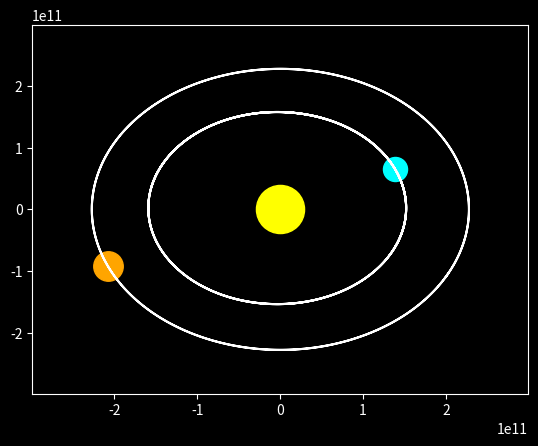

The matplotlib source for this figure: (Note: this script raises an exception after producing the figure.)
import numpy as np 
from scipy.integrate import odeint # for solving differential equation 
import matplotlib.pyplot as plt # for plotting
import matplotlib.animation as animation # for animation

# constants
G = 6.67408e-11 # gravitational constant (m^2 kg^-1 s^-2)
m_sun = 1.989e30 # mass of Sun (kg)
m_earth = 5.972e24 # mass of Earth (kg)
m_mars = 6.39e23 # mass of Mars (kg)
AU = 149597870000 # 1 astronomical unit (m)
day = 86400 # seconds in a day
mars_year = 687*day # 1 martian year (s)

# Function for solve differential equations
def dzdtLF(zLF, tLF):
    # x,y positions of Earth, Sun, Mars
    xe = zLF[0]
    ye = zLF[1]
    xs = zLF[2]
    ys = zLF[3]
    xm = zLF[4]
    ym = zLF[5]
    # x,y velocities of Earth, Sun, Mars
    vxe = zLF[6]
    vye = zLF[7]
    vxs = zLF[8]
    vys = zLF[9]
    vxm = zLF[10]
    vym = zLF[11]
    # x y accelarations (velocity derivative) of Earth, Sun, Mars
    # derived from Newton's Law of Gravity
    axe = -G * ((m_sun*(xe-xs))/(((xe-xs)**2+(ye-ys)**2)**1.5) + (m_mars*(xe-xm))/(((xe-xm)**2+(ye-ym)**2)**1.5))
    aye = -G * ((m_sun*(ye-ys))/(((xe-xs)**2+(ye-ys)**2)**1.5) + (m_mars*(ye-ym))/(((xe-xm)**2+(ye-ym)**2)**1.5))
    axs = -G * ((m_earth*(xs-xe))/(((xs-xe)**2+(ys-ye)**2)**1.5) + (m_mars*(xs-xm))/(((xs-xm)**2+(ys-ym)**2)**1.5))
    ays = -G * ((m_earth*(ys-ye))/(((xs-xe)**2+(ys-ye)**2)**1.5) + (m_mars*(ys-ym))/(((xs-xm)**2+(ys-ym)**2)**1.5))
    axm = -G * ((m_sun*(xm-xs))/(((xm-xs)**2+(ym-ys)**2)**1.5) + (m_earth*(xm-xe))/(((xm-xe)**2+(ym-ye)**2)**1.5))
    aym = -G * ((m_sun*(ym-ys))/(((xm-xs)**2+(ym-ys)**2)**1.5) + (m_earth*(ym-ye))/(((xm-xe)**2+(ym-ye)**2)**1.5))
    # return derivatives of rxe, rye, rxs, rys, rxm, rym, vxe, vye, vxs, vys, vxm, vym respectively
    return [vxe, vye, vxs, vys, vxm, vym, axe, aye, axs, ays, axm, aym]




#find some initials contions when sun on mars opposition
d_es = 1.0123*AU # distance from Earth to Sun on Mars Opposition (astronomical unit)
d_ms = 1.5224*AU # distance from Mars to Sun on Mars Opposition (astronomical unit)
v_es = 30000 # average speed of Earth around Sun (m/s)
v_ss = 0 # average speed of Sun around Sun (m/s)
v_ms = (86871) / 3.6 # average speed of Mars around sun (m/s)
theta = 331 * np.pi/180 # angle formed with horizon when centre of Sun is at origin (radians)
z0LF = [d_es*np.cos(theta),d_es*np.sin(theta),0,0,d_ms*np.cos(theta),d_ms*np.sin(theta),v_es*np.sin(2*np.pi-theta),v_es*np.cos(2*np.pi-theta),0,0,v_ms*np.sin(2*np.pi-theta),v_ms*np.cos(2*np.pi-theta)]
# setting up time frame for differential equation

t0 = 0.0 # my origin of time
tmax= 2*mars_year # my final time
steps= 400 # number of time step
tLF = np.linspace(t0, tmax, steps+1) # time array



zM = odeint(dzdtLF, z0LF, tLF)


# Animation part

plt.style.use('dark_background')
nframe = steps #  number of frames
fig, ax = plt.subplots() # plot for animation
# x y boundaries
xmin, xmax, ymin, ymax = -2*AU, 2*AU, -2*AU, 2*AU
# boundaries of plot
plt.xlim(xmin,xmax)
plt.ylim(ymin,ymax)

# x y positions of Earth, Sun, Mars
# Earth
xe = zM[:,0]
ye = zM[:,1]
# Sun
xs = zM[:,2]
ys = zM[:,3]
# mars
xm = zM[:,4]
ym = zM[:,5]

#  plotting of Earth, Sun, Mars
ime = ax.scatter(xe[0],ye[0], s=300, c='cyan') # Earth
ims = ax.scatter(xs[0],ys[0], s=1200, c='yellow') # Sun
imm = ax.scatter(xm[0],ym[0], s=450, c='orange') # Mars
imep= ax.plot(zM[:,0],zM[:,1], c='white') # EARTH PATH
immp= ax.plot(zM[:,4],zM[:,5], c='white') # MARS PATH

def update_position(num):
    global xe,ye,xs,ys,xm,ym, new_xe, new_ye, new_xs, new_ys, new_xm, new_ym
    for i in range(num) :
        print(num)
        new_xe = xe[i]

        new_ye = ye[i]

        new_xs = xs[i]

        new_ys = ys[i]

        new_xm = xm[i]

        new_ym = ym[i]



    data_e = np.stack((new_xe,new_ye),axis=-1)

    data_s = np.stack((new_xs,new_ys),axis=-1)

    data_m = np.stack((new_xm,new_ym),axis=-1)


    ime.set_offsets(data_e)
    ims.set_offsets(data_s)
    imm.set_offsets(data_m)

update_position(nframe)

imani = animation.FuncAnimation(fig,update_position, nframe,interval=40,repeat=False)
imani.save('solarsystem.mp4')

#retrograde.pdf part

#plot
#distance between sun and earth 
a1=np.sqrt((xe-xs)**2+(ye-ys)**2)
#distance between sun and mars
b1=np.sqrt((xs-xm)**2+(ys-ym)**2)
#disntance between earth and mars
c1=np.sqrt((xe-xm)**2+(ye-ym)**2)
#angle by cos teorem 3 sides known
angle=np.pi-np.arccos((c1**2+a1**2-b1**2)/(2*c1*a1)) 
plt.plot(tLF ,angle)
plt.xlabel('time')
plt.ylabel('angle(radians)')
plt.show()
